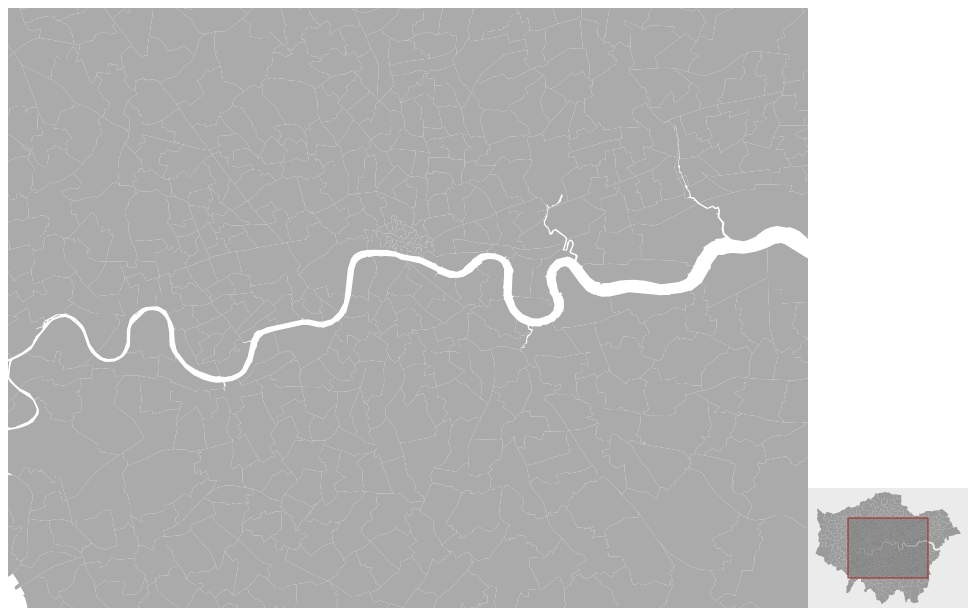
D3 v4 page, settled after 360 driven frames (6 s of simulated time); the page loaded 1 data file(s).



let myMap = Minimap.map(800, 600, 5, 20);

d3.select("body").node().appendChild(myMap.mainMap.node());
d3.select("body").node().appendChild(myMap.miniMap.node());

d3.json("./data/london_ward_topology.json", function(error, regions) {
    if(error) { return console.error(error) };

    myMap.populate(regions);

    console.log(myMap.mainMap.selectAll(".region"));

    myMap.mainMap.selectAll(".region")
        .on("click", function(d) {

            myMap.mainMap.selectAll(".region")
                .classed("selected", false);

            d3.select(this)
                .classed("selected", true);

            d3.select("#notifications").text(d.properties.lau215nm);
        } );

    myMap.jaunty();

});


    
// ── src/minimap.js
/* minimap.js
 *
 * A factory for generating minimaps in D3
 *
 * Requires D3 V4 and topojson V2
 *
 */



let Minimap = (function() {

    // Constructor for map object
    function Map(width, height, scale, padding) {

        // height and width of main map in pixels
        this.height = height;
        this.width = width;

        // The scale of the main map to the minimap
        // i.e. a scale of 5 means the minimap is 1/5 of the size of the main
        this.scale = scale;

        // Default of 20px for padding
        this.padding = typeof padding === "undefined" ? 0 : padding;

        this.zoom = 1.0;

        // A D3 selection object for the main map
        this.mainMap = d3.select("body").append("svg")
            .remove()  // So we have a rendered but detached SVG
            .classed("mainMap", true)
            .attr("height", this.height)
            .attr("width", this.width);

        // Container group for main map features
        this.mainMap.append("g")
            .classed("features", true);

        // D3 selection object for the minimap
        this.miniMap = d3.select("body").append("svg")
            .remove()
            .classed("miniMap", true)
            .attr("height", this.height / this.scale)
            .attr("width", this.width / this.scale);

        // Container group for mini map features
        this.miniMap.append("g")
            .classed("features", true);

        // A "lamina" over the minimap features that we can click
        this.miniMap.append("rect")
            .attr("class", "lamina")
            .attr("width", this.width / this.scale)
            .attr("height", this.height / this.scale)
            .style("fill", "#999999")
            .style("fill-opacity", 0.2)
            .style("pointer-events", "all")
            .on("mousewheel", miniMapZoomed)
            .on("click", miniMapClicked);

        // A "viewport" over the minimap that spans the area visible in main
        this.miniMap.append("rect")
            .attr("class", "viewport")
            .attr("width", this.width / this.scale)
            .attr("height", this.height / this.scale)
            .style("fill", "#777777")
            .style("stroke", "#AA2222")
            .style("fill-opacity", 0.5)
            .on("wheel", miniMapZoomed)
            .call(d3.drag()
                .on("start", function() {
                    d3.select(this).classed("selected", true);
                })
                .on("drag", dragged)
                .on("end", function() {
                    d3.select(this).classed("selected", false);
                }));

        const self = this;


        // Populate the maps with a collection of geometries
        this.populate = function(collection) {
            let region_geo = topojson.feature(collection, collection.objects.features);
            let regions = region_geo.features;

            let mainProjection = d3.geoMercator()
                .fitExtent([[self.padding, self.padding],
                    [self.width - self.padding, self.height - self.padding]],
                    region_geo);

            console.log(mainProjection([0, 0]));

            let mainPath = d3.geoPath().projection(mainProjection);

            let miniProjection = d3.geoMercator()
                .fitExtent([[
                        (self.padding / self.scale),
                        (self.padding / self.scale)
                    ],
                    [
                        self.width / self.scale - (self.padding / self.scale),
                        self.height / self.scale - (self.padding / self.scale)
                    ]],
                    region_geo);

            let miniPath = d3.geoPath().projection(miniProjection);

            console.log(miniPath)

            self.mainMap.select(".features").selectAll(".region")
                .data(regions).enter()
                .append("path")
                .classed("region", true)
                .attr("d", mainPath)
                .attr("fill", "#aaaaaa");

            self.miniMap.select(".features").selectAll(".region")
                .data(regions).enter()
                .append("path")
                .classed("region", true)
                .attr("d", miniPath)
                .attr("fill", "#999999")

            return self;

        }

        // Fired when minimap lamina is clicked
        // not externally accessible
        // This might not work depending on how JS scoping operates
        function miniMapClicked() {

            let lamina = self.miniMap.select(".lamina");

            let scaled_width = self.width / self.scale * self.zoom;
            let scaled_height = self.height / self.scale * self.zoom;

            let offsetX = d3.mouse(lamina.node())[0] - (scaled_width / 2);
            let offsetY = d3.mouse(lamina.node())[1] - (scaled_height / 2);

            self.moveMap(offsetX, offsetY, undefined, 300);

        }

        function miniMapZoomed() {

            let transform = 1;

            if(d3.event.deltaY < 0) {
                transform = 0.8;
            } else {
                transform = 1.2;
            }

            let viewport = self.miniMap.select(".viewport");
            let lamina = self.miniMap.select(".lamina");

            let viewportWidth = Number(viewport.attr("width"));
            let viewportHeight = Number(viewport.attr("height"));
            let viewportX = Number(viewport.attr("x"));
            let viewportY = Number(viewport.attr("y"));
            let viewportScale = self.zoom * transform;

            // Guard against zoom extents
            viewportScale = viewportScale > 1 ? 1 : viewportScale;
            viewportScale = viewportScale < 0.2 ? 0.2 : viewportScale;

            self.zoom = viewportScale;

            let centre = {
                x: d3.mouse(lamina.node())[0],
                y: d3.mouse(lamina.node())[1]
            };

            let scaled_width = self.width / self.scale * viewportScale;
            let scaled_height = self.height / self.scale * viewportScale;

            let offsetX = centre.x - (scaled_width / 2);
            let offsetY = centre.y - (scaled_height / 2);


            viewport.attr("width", scaled_width)
                .attr("height", scaled_height);

            self.moveMap(offsetX, offsetY, viewportScale);
        }

        // Called on drag event
        function dragged() {

            let offsetX = d3.event.dx;
            let offsetY = d3.event.dy;

            let viewport = self.miniMap.select(".viewport");

            let X = Number(viewport.attr("x"));
            let Y = Number(viewport.attr("y"));

            let deltaX = X + offsetX;
            let deltaY = Y + offsetY;
            self.moveMap(deltaX, deltaY);
        }

        this.moveMap = function(x, y, zoomed, transition) {

            transition = typeof transition  === "undefined" ? 0 : transition;
            zoomed = typeof zoomed === "undefined" ? self.zoom : zoomed;

            x = x + (self.width / self.scale * zoomed) > self.width / self.scale ?
                self.width / self.scale - (self.width / self.scale * zoomed) : x;
            x = x < 0 ? 0 : x;

            y = y + (self.height / self.scale * zoomed) > self.height / self.scale ?
                self.height / self.scale - (self.height / self.scale * zoomed) : y;
            y = y < 0 ? 0 : y;

            // Set zoom property
            self.zoom = zoomed;

            // Adjust minimap viewport position
            let viewport = self.miniMap.select(".viewport");

            if(transition > 0) {
                viewport.transition()
                    .duration(transition)
                    .attr("x", x)
                    .attr("y", y);
            } else {
                viewport
                    .attr("x", x)
                    .attr("y", y);
            }

            // Transform main map
            x = String(-x / zoomed * self.scale);
            y = String(-y / zoomed * self.scale);

            let mainFeatures = self.mainMap.select(".features");

            if(transition > 0) {
                mainFeatures.transition()
                    .duration(transition)
                    .attr("transform", "translate(" + x + " " + y + ")scale(" + String(1 / zoomed) + ")");
            } else {
                mainFeatures
                    .attr("transform", "translate(" + x + " " + y + ")scale(" + String(1 / zoomed) + ")");
            }

        }

        // Zoom and translate the map and viewport to make it more obvious
        // how to use it
        this.jaunty = function() {

            self.zoom = 0.5;

            let x = self.width / self.scale * 0.25;
            let y = self.height / self.scale * 0.25;

            let scaled_width = self.width / self.scale * self.zoom;
            let scaled_height = self.height / self.scale * self.zoom;

            self.miniMap.select(".viewport")
                .attr("width", scaled_width)
                .attr("height", scaled_height);

            self.moveMap(x, y, self.zoom);


        }

    }

    // Bargain basement object factory
    function mapFactory(width, height, scale, padding) {
        return new Map(width, height, scale, padding);
    }

    let exposedMethods = {
        map: mapFactory
    };

    return exposedMethods;

})();

### data: data/london_ward_topology.json
{
 "type": "Topology",
 "objects": {
  "features": {
   "type": "GeometryCollection",
   "geometries": [
    "{... 3 keys}",
    "{... 3 keys}",
    "{... 3 keys}",
    "{... 3 keys}",
    "{... 3 keys}",
    "{... 3 keys}",
    "{... 3 keys}",
    "{... 3 keys}",
    "... 646 more items"
   ]
  }
 },
 "arcs": [
  [
   [
    0.09363,
    51.54
   ],
   [
    0.08934,
    51.54
   ],
   [
    0.08692,
    51.54
   ],
   [
    0.08409,
    51.54
   ],
   [
    0.08163,
    51.54
   ],
   [
    0.08551,
    51.54
   ]
  ],
  [
   [
    0.08551,
    51.54
   ],
   [
    0.08236,
    51.54
   ],
   [
    0.08109,
    51.54
   ],
   [
    0.07595,
    51.53
   ],
   [
    0.07485,
    51.53
   ],
   [
    0.0735,
    51.54
   ],
   [
    0.07257,
    51.54
   ],
   [
    0.07137,
    51.54
   ]
  ],
  [
   [
    0.07137,
    51.54
   ],
   [
    0.07045,
    51.54
   ],
   [
    0.06952,
    51.54
   ],
   [
    0.06993,
    51.54
   ],
   [
    0.06897,
    51.54
   ],
   [
    0.06974,
    51.54
   ]
  ],
  [
   [
    0.06974,
    51.54
   ],
   [
    0.07181,
    51.54
   ],
   [
    0.07197,
    51.54
   ],
   [
    0.07557,
    51.54
   ],
   [
    0.07682,
    51.54
   ],
   [
    0.07706,
    51.54
   ],
   [
    0.0775,
    51.54
   ],
   [
    0.07794,
    51.54
   ],
   "... 1 more items"
  ],
  [
   [
    0.08014,
    51.54
   ],
   [
    0.08597,
    51.54
   ],
   [
    0.09363,
    51.54
   ]
  ],
  [
   [
    0.06939,
    51.54
   ],
   [
    0.06862,
    51.54
   ],
   [
    0.06912,
    51.54
   ],
   [
    0.06853,
    51.54
   ],
   [
    0.06944,
    51.54
   ],
   [
    0.06915,
    51.54
   ],
   [
    0.07048,
    51.54
   ],
   [
    0.07106,
    51.54
   ]
  ],
  [
   [
    0.07106,
    51.54
   ],
   [
    0.06966,
    51.54
   ],
   [
    0.06873,
    51.54
   ]
  ],
  [
   [
    0.06873,
    51.54
   ],
   [
    0.06796,
    51.54
   ],
   [
    0.06828,
    51.54
   ],
   [
    0.06891,
    51.54
   ],
   [
    0.06699,
    51.54
   ],
   [
    0.06668,
    51.54
   ],
   [
    0.0683,
    51.54
   ]
  ],
  "... 1,945 more items"
 ],
 "bbox": [
  -0.5103,
  51.29,
  0.334,
  51.69
 ]
}